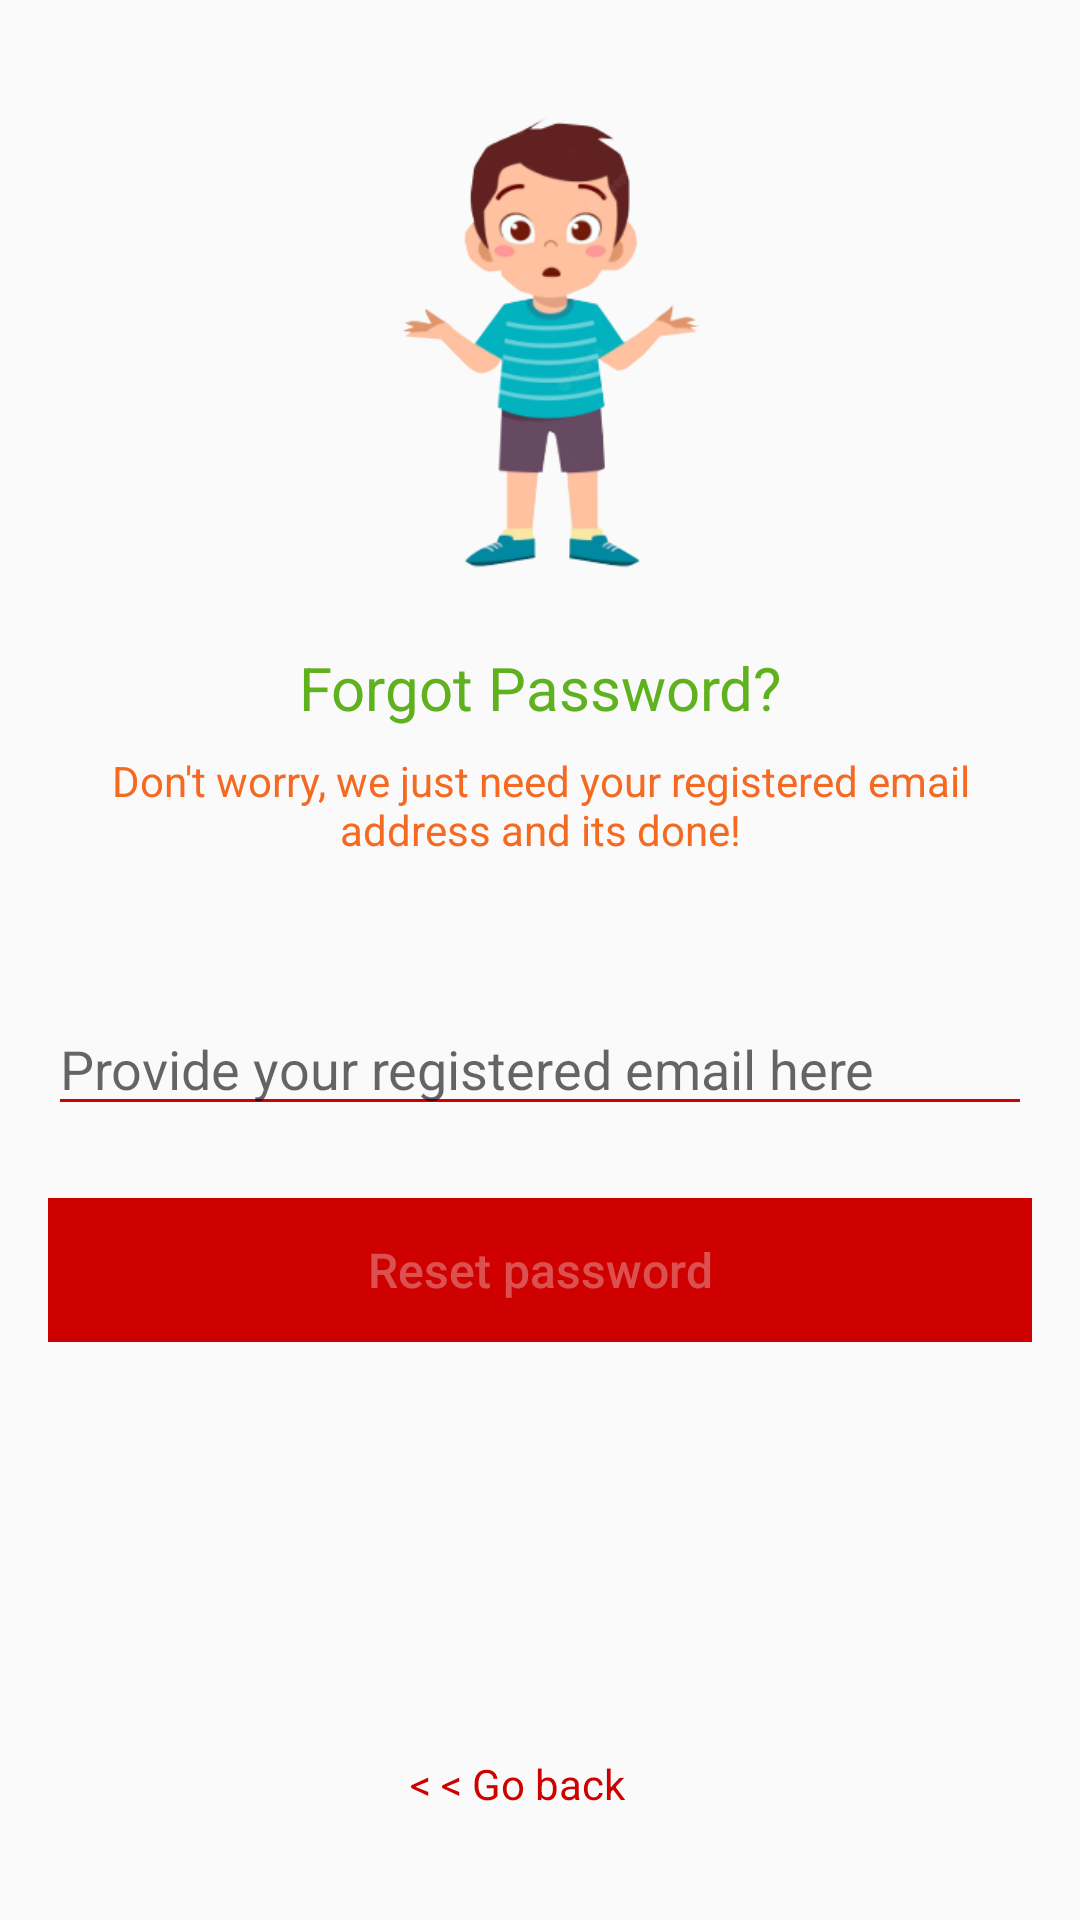

Android layout source for this screen:
<!-- AndroidManifest.xml: application theme AppTheme -->
<!-- res/layout/fragment_reset_password.xml -->
<?xml version="1.0" encoding="utf-8"?>
<FrameLayout xmlns:android="http://schemas.android.com/apk/res/android"
    xmlns:app="http://schemas.android.com/apk/res-auto"
    xmlns:tools="http://schemas.android.com/tools"
    android:layout_width="match_parent"
    android:layout_height="match_parent"
    tools:context=".ResetPasswordFragment">

    

    <android.support.constraint.ConstraintLayout
        android:layout_width="match_parent"
        android:layout_height="match_parent">

        <ImageView
            android:id="@+id/imageView5"
            android:layout_width="100dp"
            android:layout_height="150dp"
            android:layout_marginTop="16dp"
            android:src="@drawable/forget_password_image"
            app:layout_constraintBottom_toBottomOf="parent"
            app:layout_constraintEnd_toEndOf="parent"
            app:layout_constraintHorizontal_bias="0.514"
            app:layout_constraintStart_toStartOf="parent"
            app:layout_constraintTop_toTopOf="parent"
            app:layout_constraintVertical_bias="0.049" />

        <TextView
            android:id="@+id/textView3"
            android:layout_width="wrap_content"
            android:layout_height="wrap_content"
            android:layout_marginStart="8dp"
            android:layout_marginLeft="8dp"
            android:layout_marginTop="8dp"
            android:layout_marginEnd="8dp"
            android:layout_marginRight="8dp"
            android:layout_marginBottom="8dp"
            android:text="Forgot Password?"
            android:textColor="#5fb11d"
            android:textSize="20sp"
            app:layout_constraintBottom_toBottomOf="parent"
            app:layout_constraintEnd_toEndOf="parent"
            app:layout_constraintStart_toStartOf="parent"
            app:layout_constraintTop_toTopOf="@+id/imageView5"
            app:layout_constraintVertical_bias="0.302" />

        <TextView
            android:id="@+id/textView4"
            android:layout_width="290dp"
            android:layout_height="wrap_content"
            android:layout_marginStart="8dp"
            android:layout_marginLeft="8dp"
            android:layout_marginTop="8dp"
            android:layout_marginEnd="8dp"
            android:layout_marginRight="8dp"
            android:text="Don't worry, we just need your registered email address and its done!"
            android:textAlignment="center"
            android:textColor="#f56920"
            app:layout_constraintEnd_toEndOf="parent"
            app:layout_constraintStart_toStartOf="parent"
            app:layout_constraintTop_toBottomOf="@+id/textView3" />

        <EditText
            android:id="@+id/forgot_password_email"
            android:layout_width="0dp"
            android:layout_height="wrap_content"
            android:layout_marginStart="16dp"
            android:layout_marginLeft="16dp"
            android:layout_marginTop="48dp"
            android:layout_marginEnd="16dp"
            android:layout_marginRight="16dp"
            android:backgroundTint="@color/colorPrimary"
            android:ems="10"
            android:hint="Provide your registered email here"
            android:inputType="textEmailAddress"
            android:textColor="@color/colorPrimary"
            android:theme="@style/RedProgressbar"
            app:layout_constraintEnd_toEndOf="parent"
            app:layout_constraintHorizontal_bias="0.0"
            app:layout_constraintStart_toStartOf="parent"
            app:layout_constraintTop_toBottomOf="@+id/textView4" />

        <Button
            android:id="@+id/reset_password_btn"
            android:layout_width="0dp"
            android:layout_height="wrap_content"
            android:layout_marginStart="16dp"
            android:layout_marginLeft="16dp"
            android:layout_marginTop="24dp"
            android:layout_marginEnd="16dp"
            android:layout_marginRight="16dp"
            android:background="@color/colorPrimary"
            android:enabled="false"
            android:text="Reset password"
            android:textAllCaps="false"
            android:textColor="#50ffffff"
            android:textSize="16sp"
            app:layout_constraintEnd_toEndOf="parent"
            app:layout_constraintHorizontal_bias="0.0"
            app:layout_constraintStart_toStartOf="parent"
            app:layout_constraintTop_toBottomOf="@+id/forgot_password_email" />

        <TextView
            android:id="@+id/tv_forgot_password_go_back"
            android:layout_width="87dp"
            android:layout_height="31dp"
            android:layout_marginStart="8dp"
            android:layout_marginLeft="8dp"
            android:layout_marginEnd="8dp"
            android:layout_marginRight="8dp"
            android:layout_marginBottom="24dp"
            android:text="&lt; &lt; Go back"
            android:textColor="@color/colorPrimary"
            app:layout_constraintBottom_toBottomOf="parent"
            app:layout_constraintEnd_toEndOf="parent"
            app:layout_constraintStart_toStartOf="parent" />

        <LinearLayout
            android:id="@+id/forgot_password_email_icon_container"
            android:layout_width="wrap_content"
            android:layout_height="wrap_content"
            android:layout_marginStart="8dp"
            android:layout_marginLeft="8dp"
            android:layout_marginTop="16dp"
            android:layout_marginEnd="32dp"
            android:layout_marginRight="32dp"
            android:layout_marginBottom="8dp"
            android:orientation="horizontal"
            app:layout_constraintBottom_toBottomOf="@+id/tv_forgot_password_go_back"
            app:layout_constraintEnd_toEndOf="parent"
            app:layout_constraintStart_toStartOf="@+id/forgot_password_email"
            app:layout_constraintTop_toBottomOf="@+id/reset_password_btn"
            app:layout_constraintVertical_bias="0.47000003">

            <ImageView
                android:id="@+id/forgot_password_email_icon"
                android:layout_width="wrap_content"
                android:layout_height="15dp"
                android:layout_gravity="center"
                android:src="@mipmap/red_email"
                android:visibility="gone" />

            <TextView
                android:id="@+id/forgot_password_email_icon_text"
                android:layout_width="match_parent"
                android:layout_height="match_parent"
                android:layout_marginLeft="5dp"
                android:text="Recovery email send successfully! check your Inbox."
                android:textAlignment="center"
                android:textColor="@color/successGreen"
                android:visibility="gone" />

        </LinearLayout>

        <ProgressBar
            android:id="@+id/forgot_password_progressbar"
            style="?android:attr/progressBarStyleHorizontal"
            android:layout_width="93dp"
            android:layout_height="28dp"
            android:layout_marginTop="8dp"
            android:layout_marginBottom="24dp"
            android:indeterminate="true"
            android:theme="@style/RedProgressbar"
            android:visibility="gone"
            app:layout_constraintBottom_toTopOf="@+id/forgot_password_email_icon_container"
            app:layout_constraintEnd_toEndOf="parent"
            app:layout_constraintHorizontal_bias="0.527"
            app:layout_constraintStart_toStartOf="parent"
            app:layout_constraintTop_toBottomOf="@+id/forgot_password_email"
            app:layout_constraintVertical_bias="0.478" />

    </android.support.constraint.ConstraintLayout>
</FrameLayout>
<!-- resources referenced by this layout -->
<resources>
  <color name="colorPrimary">#CE0000</color>
  <color name="successGreen">#11A10c</color>
  <!-- drawable forget_password_image: png bitmap (drawable, 40218 bytes) -->
  <!-- mipmap red_email: png bitmap (mipmap-xhdpi, 8811 bytes) -->
  <style name="RedProgressbar" parent="Theme.AppCompat.Light.NoActionBar">
          
          <item name="colorPrimary">@color/colorPrimary</item>
          <item name="colorPrimaryDark">@color/colorPrimaryDark</item>
          <item name="colorAccent">@color/colorPrimary</item>
      </style>
  <style name="AppTheme" parent="Theme.AppCompat.Light.NoActionBar">
          
          <item name="colorPrimary">@color/colorPrimary</item>
          <item name="colorPrimaryDark">@color/colorPrimaryDark</item>
          <item name="colorAccent">@color/colorAccent</item>
      </style>
  <color name="colorPrimaryDark">#CE0000</color>
  <color name="colorAccent">#ffffff</color>
</resources>
